Run: headless pygame with SDL's dummy video driver; simulated clock (each Clock.tick advances the game by its frame time, no real sleeping); random seed 0; keys injected as events and as key.get_pressed() state; no mouse input.
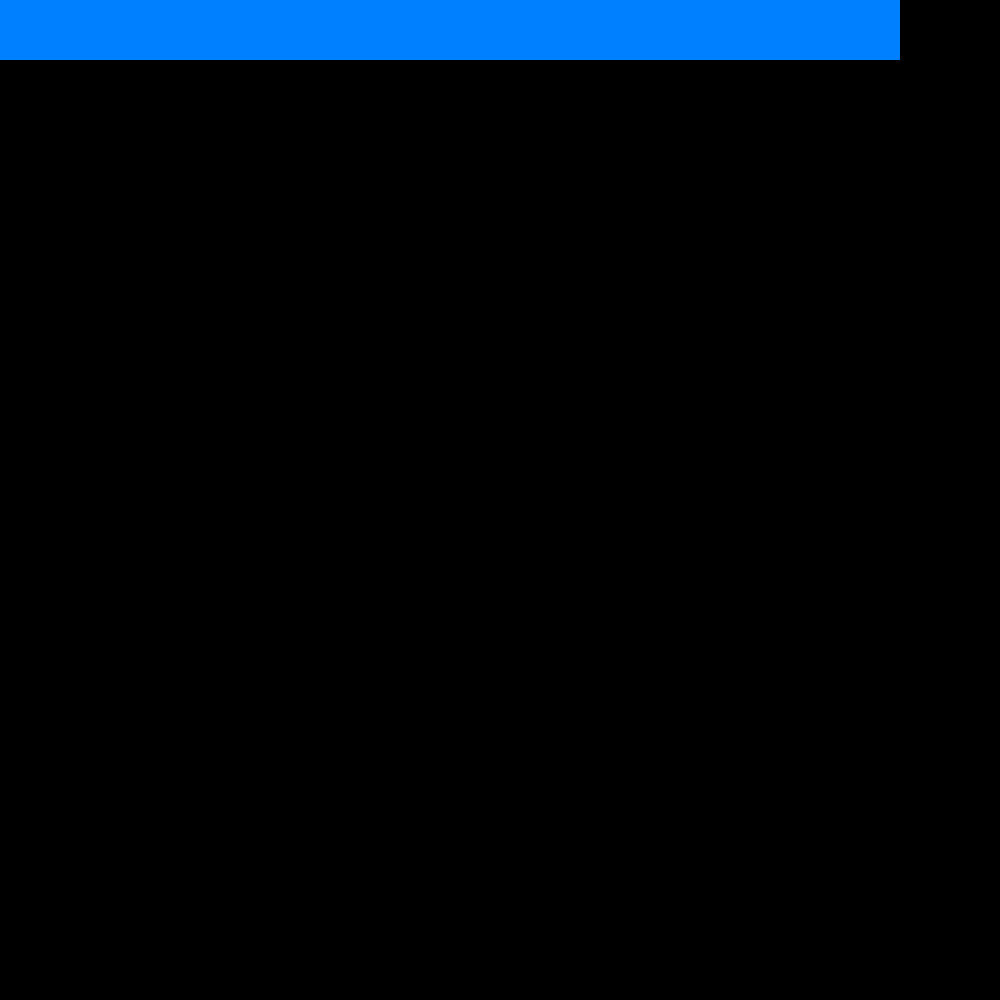
Frame 1 of 4 · flips 1–60 · no input
Frame 2 of 4 · flips 61–180 · tapped SPACE, RETURN · held RIGHT (→), D · screen unchanged from frame 1, image omitted
Frame 3 of 4 · flips 181–300 · held DOWN (↓), S · screen unchanged from frame 2, image omitted
Frame 4 of 4 · flips 301–420 · held LEFT (←), A, UP (↑), W · screen unchanged from frame 3, image omitted

The pygame program that drew these frames:

import pygame

pygame.init()

screen = pygame.display.set_mode((1000, 1000))
options = {
    'CELL_SIZE': 60,
    'CELL_COLOR': (0,128,255),
    'FIRST_POSITION_X': 0,
    'FIRST_POSITION_Y': 0,
}
keyscancode = {
    'UP': pygame.K_UP,
    'DOWN': pygame.K_DOWN,
    'LEFT': pygame.K_LEFT,
    'RIGHT': pygame.K_RIGHT, 
}

x_s = 0
y_s = 0
snake_list = [[x_s, y_s]]
snake_map = [[0 for y in range(10)] for x in range( 10)]
snake_map[x_s][y_s] = 60

def snakeFunc():
    for x in range(len(snake_map)):
        for y in range(len(snake_map[x])):
            if snake_map[x][y] == 60:
                return x, y
    return 0, 0

snake_position = snakeFunc()

def keydown(event):
    if event.key == keyscancode['UP']:
        return 'go up'
    elif event.key == keyscancode['DOWN']:
        return 'go down'
    elif event.key == keyscancode['LEFT']:
        return 'go left'
    elif event.key == keyscancode['RIGHT']:
        return 'go right'

clock = pygame.time.Clock()

def game_loop():
    x = options['FIRST_POSITION_X']
    y = options['FIRST_POSITION_Y']
    hight = options['CELL_SIZE']
    width = options['CELL_SIZE']
    move = 'go right'
    while True:
        for event in pygame.event.get():
            if event.type == pygame.QUIT:
                pygame.quit()
            elif event.type == pygame.KEYDOWN:
                move = keydown(event)
        if move == 'go right':
            x = (x + options['CELL_SIZE']) % 900
            snake_list.append([x, y])
        elif move == 'go left':
            x = (x - options['CELL_SIZE']) % 900
            snake_list.append([x, y])
        elif move == 'go down':
            y = (y + options['CELL_SIZE']) % 900
            snake_list.append([x, y])
        elif move == 'go up':
            y = (y - options['CELL_SIZE']) % 900
            snake_list.append([x, y])

        screen.fill((0, 0, 0))  # Очистка экрана

        for pos in snake_list:
            pygame.draw.rect(screen, options['CELL_COLOR'], pygame.Rect(pos[0], pos[1], width, hight))

        pygame.display.flip()
        clock.tick(10)

game_loop()
